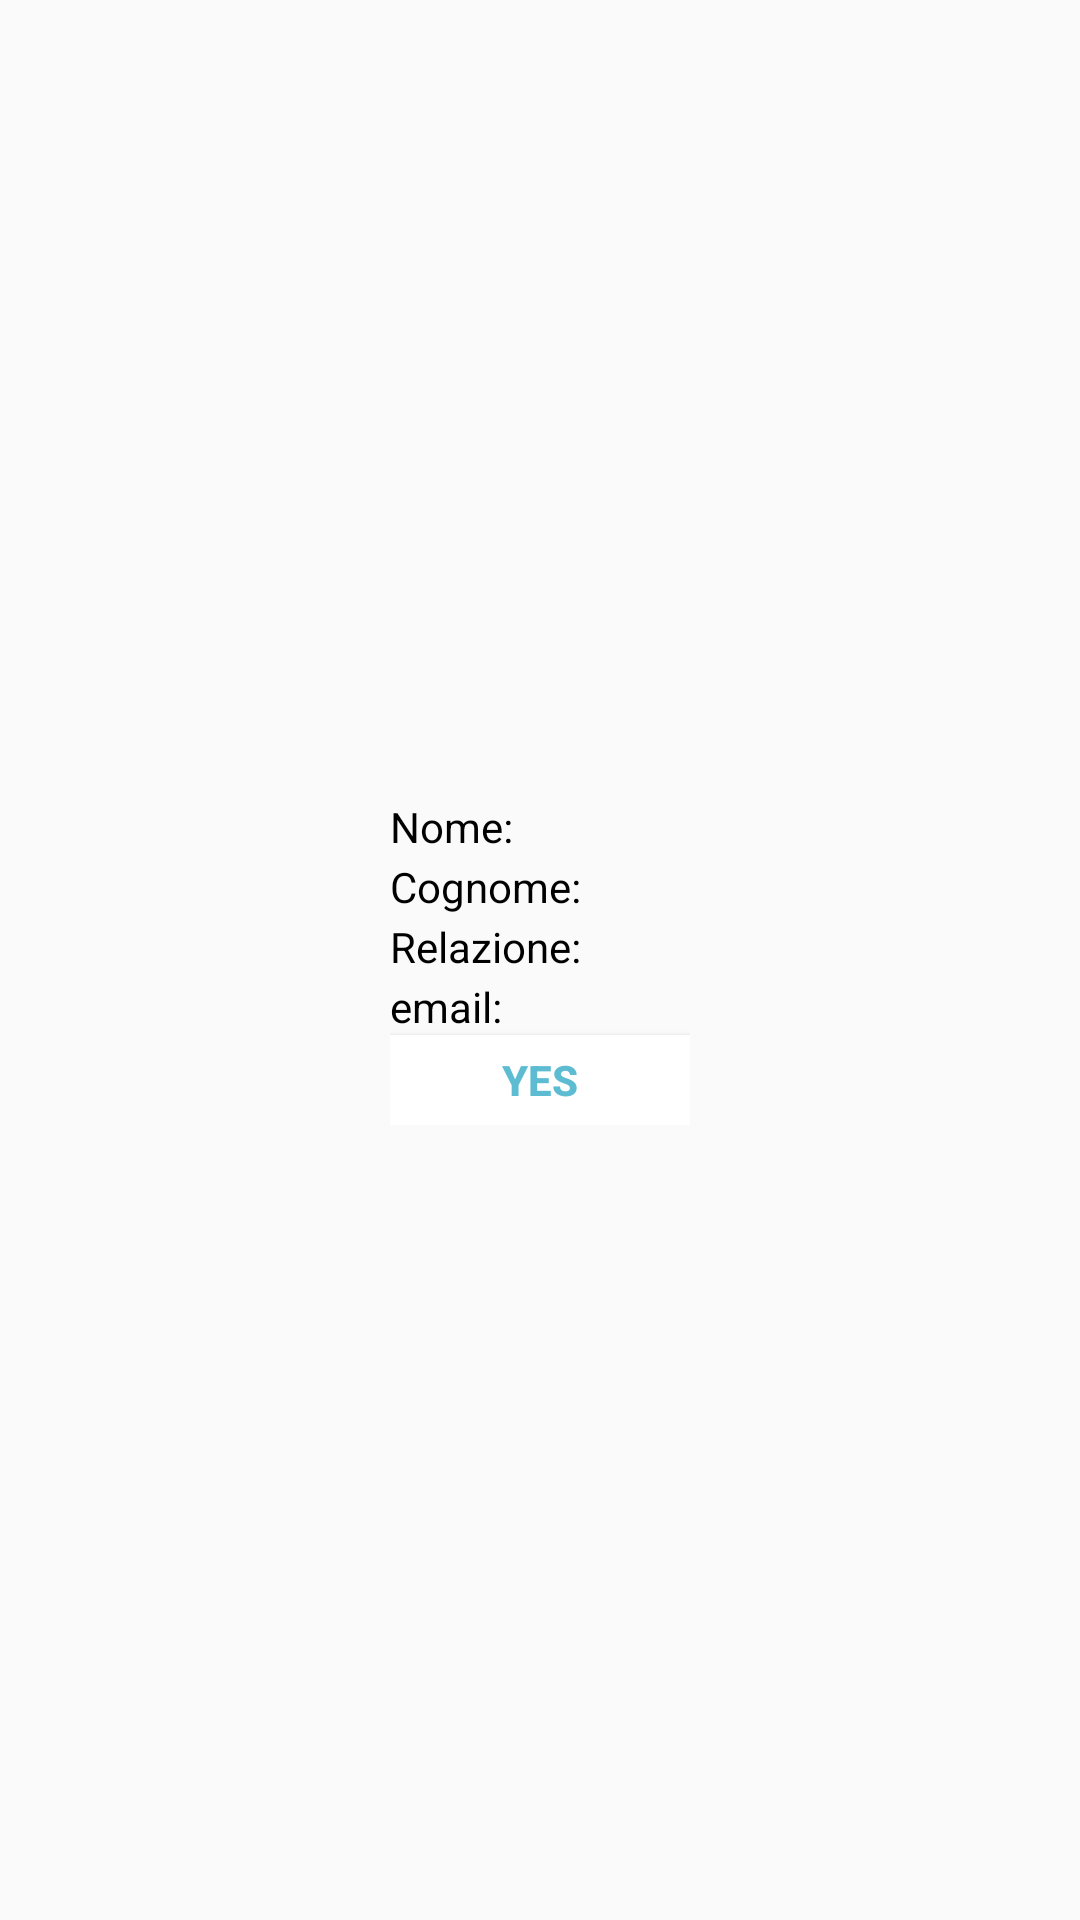

Here is an Android app screen rendered from its layout file. Give the layout XML and the strings, colors and styles it references.
<!-- AndroidManifest.xml: application theme AppTheme -->
<!-- res/layout/activity_friend_dialog.xml -->
<?xml version="1.0" encoding="utf-8"?>
<androidx.constraintlayout.widget.ConstraintLayout xmlns:android="http://schemas.android.com/apk/res/android"
    xmlns:app="http://schemas.android.com/apk/res-auto"
    xmlns:tools="http://schemas.android.com/tools"
    android:layout_width="wrap_content"
    android:layout_height="wrap_content"
    tools:context=".activity.FriendDialog">

    <LinearLayout
        android:layout_width="wrap_content"
        android:layout_height="wrap_content"
        android:orientation="vertical"
        app:layout_constraintBottom_toBottomOf="parent"
        app:layout_constraintEnd_toEndOf="parent"
        app:layout_constraintStart_toStartOf="parent"
        app:layout_constraintTop_toTopOf="parent">

        <TextView
            android:id="@+id/nameTextView"
            android:layout_width="wrap_content"
            android:layout_height="wrap_content"
            android:layout_marginTop="1dp"
            android:text="Nome: "
            android:textColor="#000000" />

        <TextView
            android:id="@+id/surnameTextView"
            android:layout_width="wrap_content"
            android:layout_height="wrap_content"
            android:layout_marginTop="1dp"
            android:text="Cognome: "
            android:textColor="#000000" />

        <TextView
            android:id="@+id/relationTextView"
            android:layout_width="wrap_content"
            android:layout_height="wrap_content"
            android:layout_marginTop="1dp"
            android:text="Relazione: "
            android:textColor="#000000" />

        <TextView
            android:id="@+id/emailTextView"
            android:layout_width="wrap_content"
            android:layout_height="wrap_content"
            android:layout_marginTop="1dp"
            android:text="email: "
            android:textColor="#000000" />

        <Button
        android:id="@+id/btn_yes"
        android:layout_width="100dp"
        android:layout_height="30dp"
        android:background="@android:color/white"
        android:clickable="true"
        android:focusable="true"
        android:text="Yes"
        android:textColor="#5DBCD2"
        android:textStyle="bold" />

    </LinearLayout>


</androidx.constraintlayout.widget.ConstraintLayout>
<!-- resources referenced by this layout -->
<resources>
  <style name="AppTheme" parent="Theme.AppCompat.Light.DarkActionBar">
          <item name="colorPrimary">@color/colorPrimary</item>
          <item name="colorPrimaryDark">@color/colorPrimaryDark</item>
          <item name="colorAccent">@color/colorAccent</item>
          <item name="drawerArrowStyle">@style/DrawerArrowStyle</item>
      </style>
  <color name="colorPrimary">#a8c0f7</color>
  <color name="colorPrimaryDark">#0080FF</color>
  <color name="colorAccent">#03DAC5</color>
  <style name="DrawerArrowStyle" parent="Widget.AppCompat.DrawerArrowToggle">
          <item name="color">@color/white</item>
      </style>
  <color name="white">#FFFFFF</color>
</resources>
